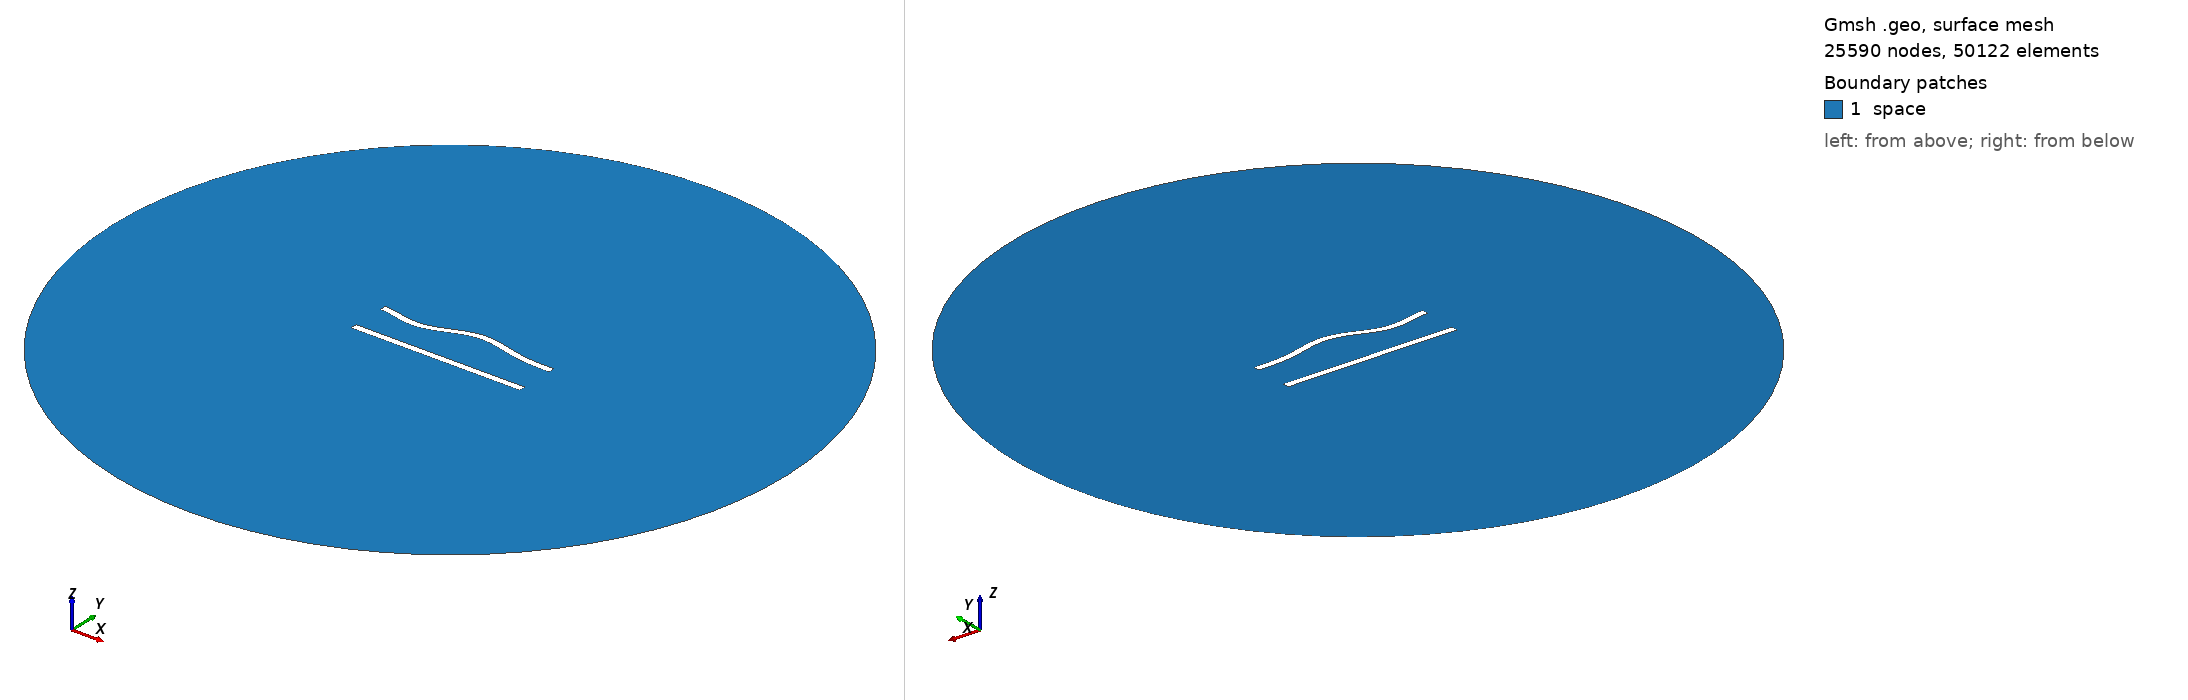

Gmsh geometry script, surface-meshed: 25590 nodes, 50122 surface elements. Boundary patches (legend numbers): 1 space. Left view from above one corner, right view from below the opposite corner. Legend entries are the model's physical surfaces. The drawing asked Gmsh for element sizes between 1% and 20% of the model's largest extent; the script's own settings can give other sizes.

=== 154.geo (drawn) ===
//---------------------------------------
// Geometry kernel
//---------------------------------------

SetFactory("OpenCASCADE");



//---------------------------------------
// Parameters of the geometry
//---------------------------------------

// Overetch of the upper plate
overetch = 0.0;

// Distance between the plates
distance = 22.5;

// Discretization over the x axis (for the deformation)
nx = 50; 

// Length of the plate
L = 100 - overetch; 

// Number of modes
n = 4; 

// 1st mode coefficient
coeff(1) = 1.5;
beta(1) = 0.596864 * 3.1415926535 / L;

// 2nd mode coefficient
coeff(2) = 1.5;
beta(2) = 1.49418 * 3.1415926535 / L;

// 3rd mode coefficient
coeff(3) = -1.5;
beta(3) = 2.50025 * 3.1415926535 / L;

// 4th mode coefficient
coeff(4) = -1.5;
beta(4) = 3.49999 * 3.1415926535 / L;



//---------------------------------------
// Upper plate (deformed rectangle)
//---------------------------------------

// Coordiantes of the upper plate
xmin = -50;
xmax = 50 - overetch;

// Height of the upper plate
yheight = 4 - 2 * overetch;

// Indexes of the points
UpperID[] = {};
LowerID[] = {};
LeftID[] = {};
RightID[] = {};

// Point index
p = 1;

// Horizontal edges
For i In {1:nx}
    x = xmin + (i-1)*(xmax - xmin)/(nx-1);

    y_bottom = distance / 2 + overetch;
    For j In {1:n}
        C = (Cosh(beta(j)*L) + Cos(beta(j)*L)) / (Sinh(beta(j)*L) + Sin(beta(j)*L));
        y_bottom  = y_bottom + coeff(j) * (Cosh(beta(j)*(x+50)) - Cos(beta(j)*(x+50)) - C * (Sinh(beta(j)*(x+50)) - Sin(beta(j)*(x+50))));
    EndFor

    y_top = y_bottom + yheight;

    Point(p) = {x, y_top, 0, 1.0};
    UpperID[i] = p;
    p = p + 1;

    Point(p) = {x, y_bottom, 0, 1.0};
    LowerID[i] = p;
    p = p + 1;
EndFor

// Create point lists
UpperPts[] = {}; LowerPts[] = {};
For i In {1:nx}
  UpperPts[] += {UpperID[i]};
  LowerPts[] += {LowerID[i]};
EndFor

// Build splines
Spline(1) = {UpperPts[]};
Spline(2) = {LowerPts[]};
Line(3) = {LowerPts[nx-1], UpperPts[nx-1]};
Line(4) = {LowerPts[0], UpperPts[0]};

// Build the plane surface
Curve Loop(1) = {2, 3, -1, -4};
Plane Surface(1) = {1};



//---------------------------------------
// Lower plate (rectangle)
//---------------------------------------

// Vertices
Point(1001) = {-50, -distance/2, 0, 1.0};
Point(1002) = { 50, -distance/2, 0, 1.0};
Point(1003) = { 50,  -distance/2 + 4, 0, 1.0};
Point(1004) = {-50,  -distance/2 + 4, 0, 1.0};

// Edges
Line(5) = {1001, 1002};
Line(6) = {1002, 1003};
Line(7) = {1003, 1004};
Line(8) = {1004, 1001};

// Plane surface
Line Loop(2) = {5, 6, 7, 8};
Plane Surface(2) = {2}; 



//---------------------------------------
// Outer (fictious) boundary
//---------------------------------------

// Points
Point(1005) = {0, 0, 0};       // Center
Point(1006) = {200, 0, 0};     // Start point
Point(1007) = {0, 200, 0};     // 90 degrees
Point(1008) = {-200, 0, 0};    // 180 degrees
Point(1009) = {0, -200, 0};    // 270 degrees

// Circle arcs (each needs start, center, end)
Circle(9) = {1006, 1005, 1007};
Circle(10) = {1007, 1005, 1008};
Circle(11) = {1008, 1005, 1009};
Circle(12) = {1009, 1005, 1006};

// Plane surface for the entire domain
Curve Loop(3) = {9, 10, 11, 12};
Surface(3) = {3};

// Subtract the plates from the whole domain to obtain the actual domain where we want to solve the equations
BooleanDifference{ Surface{3}; Delete; }{ Surface{1}; Surface{2}; Delete; }




//---------------------------------------
// Transfinite Lines/Curves
//---------------------------------------

// Set the number of points on the boundaries
r = 6;
d = 0.15;

// Plates
Transfinite Curve {1} = 50*r/4 Using Progression 1;
Transfinite Line {2} = 50*r Using Progression 1;
Transfinite Curve {3, 4} = 2*r Using Progression 1+d;
Transfinite Line {5} = 50*r/4 Using Progression 1;
Transfinite Line {7} = 50*r Using Progression 1;
Transfinite Line {6} = 2*r Using Progression 1-d;
Transfinite Line {8} = 2*r Using Progression 1+d;

// Outer boundary
Transfinite Line {9, 10, 11, 12} = 20 Using Progression 1;



//---------------------------------------
// Physical groups
//---------------------------------------                

// Physical curves (boundaries)
Physical Line("force_segment", 10) = {2};
Physical Line("upper_plate", 11) = {1, 3, 4};
Physical Line("lower_plate", 12) = {5, 6, 7, 8};
Physical Line("boundary", 20) = {9, 10, 11, 12};

// Physical Surfaces
Physical Surface("space", 30) = {3};



//---------------------------------------
// 6. Generate the Mesh
//---------------------------------------

// 2D mesh generation
Mesh 2;
